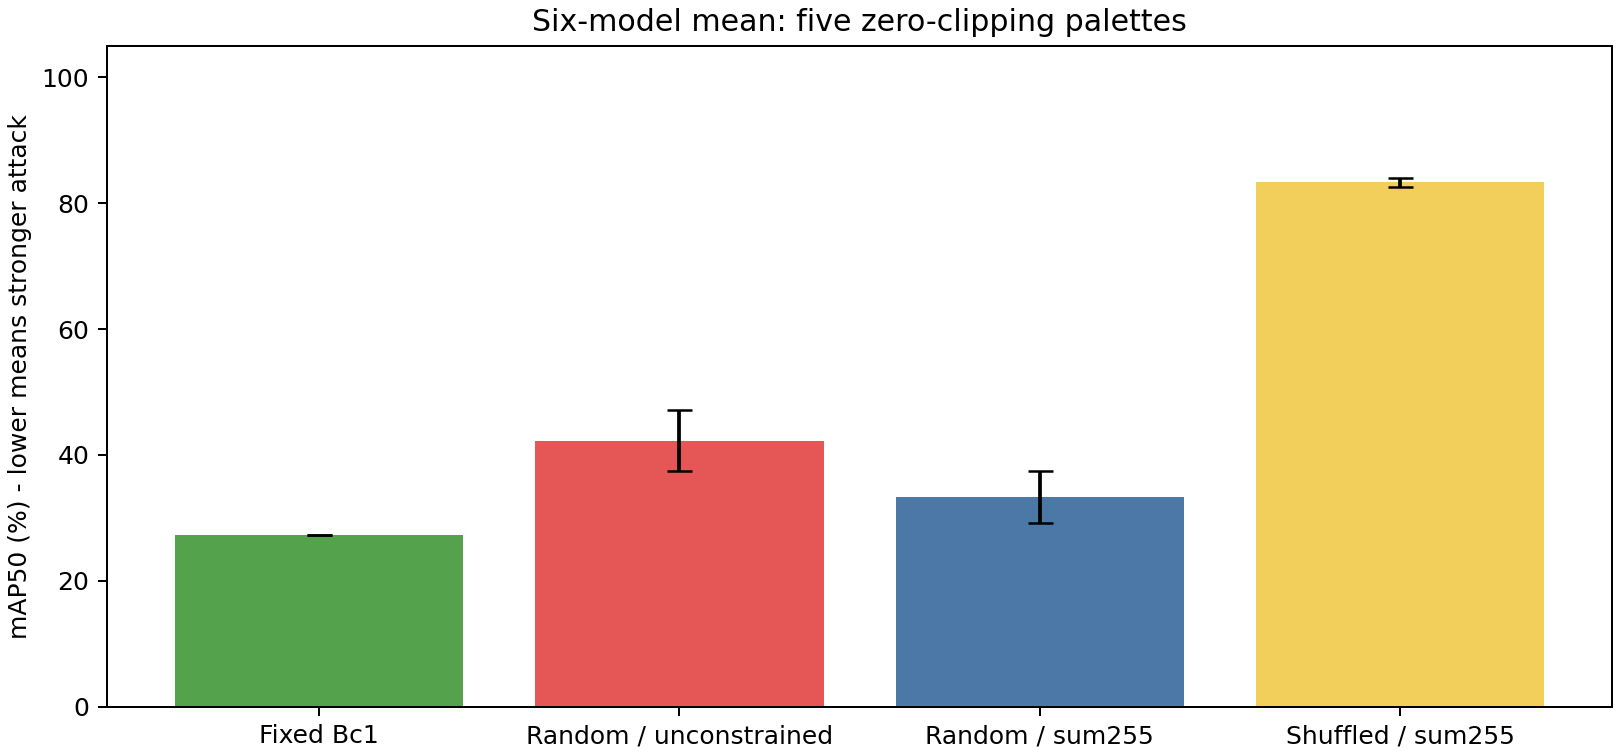

Data behind this chart, as committed beside it:
model, bc1_map50, bc2_map50, old_random_map50_mean, old_random_map50_sd, sum255_map50_mean, sum255_map50_sd, shuffled_bc1_map50_mean, shuffled_sum255_map50_mean, shuffled_sum255_map50_sd, sum255_minus_bc1, paired_structure_effect, paired_structure_effect_sd, bc1_asr_pct, sum255_asr_pct_mean, sum255_asr_pct_sd, shuffled_sum255_asr_pct_mean
yolov2, 28.2, 22.48, 64.71, 9.026, 48.83, 14.49, 88.96, 88.99, 0.2741, 20.63, 40.16, 14.37, 80.71, 54.73, 17.44, 5.027
yolov3, 24.47, 23.74, 48.43, 7.972, 30.49, 3.399, 92.17, 92.03, 0.4756, 6.021, 61.54, 3.728, 68.28, 61.76, 4.131, 2.31
yolov4, 15.46, 13.18, 20.29, 3.962, 16.75, 1.847, 85.44, 85.64, 0.356, 1.282, 68.9, 1.764, 83.28, 80.17, 0.7711, 7.138
yolov5s, 38.13, 33.92, 43.87, 1.027, 42.42, 2.979, 57.28, 66.39, 2.775, 4.293, 23.97, 1.356, 77.34, 73.08, 4.361, 16.44
yolov5m, 28.12, 26.09, 25.46, 4.011, 28.93, 2.129, 72.43, 73.48, 2.135, 0.8139, 44.55, 3.712, 84.8, 83.14, 3.337, 9.637
fasterrcnn, 29.86, 21.91, 50.65, 10.19, 32.95, 3.103, 93.67, 93.16, 0.4873, 3.092, 60.21, 3.492, 42.71, 37.7, 4.718, 1.75
mean6, 27.37, 23.55, 42.23, 4.851, 33.39, 4.143, 81.66, 83.28, 0.6948, 6.023, 49.89, 3.771, 72.85, 65.1, 4.766, 7.05
